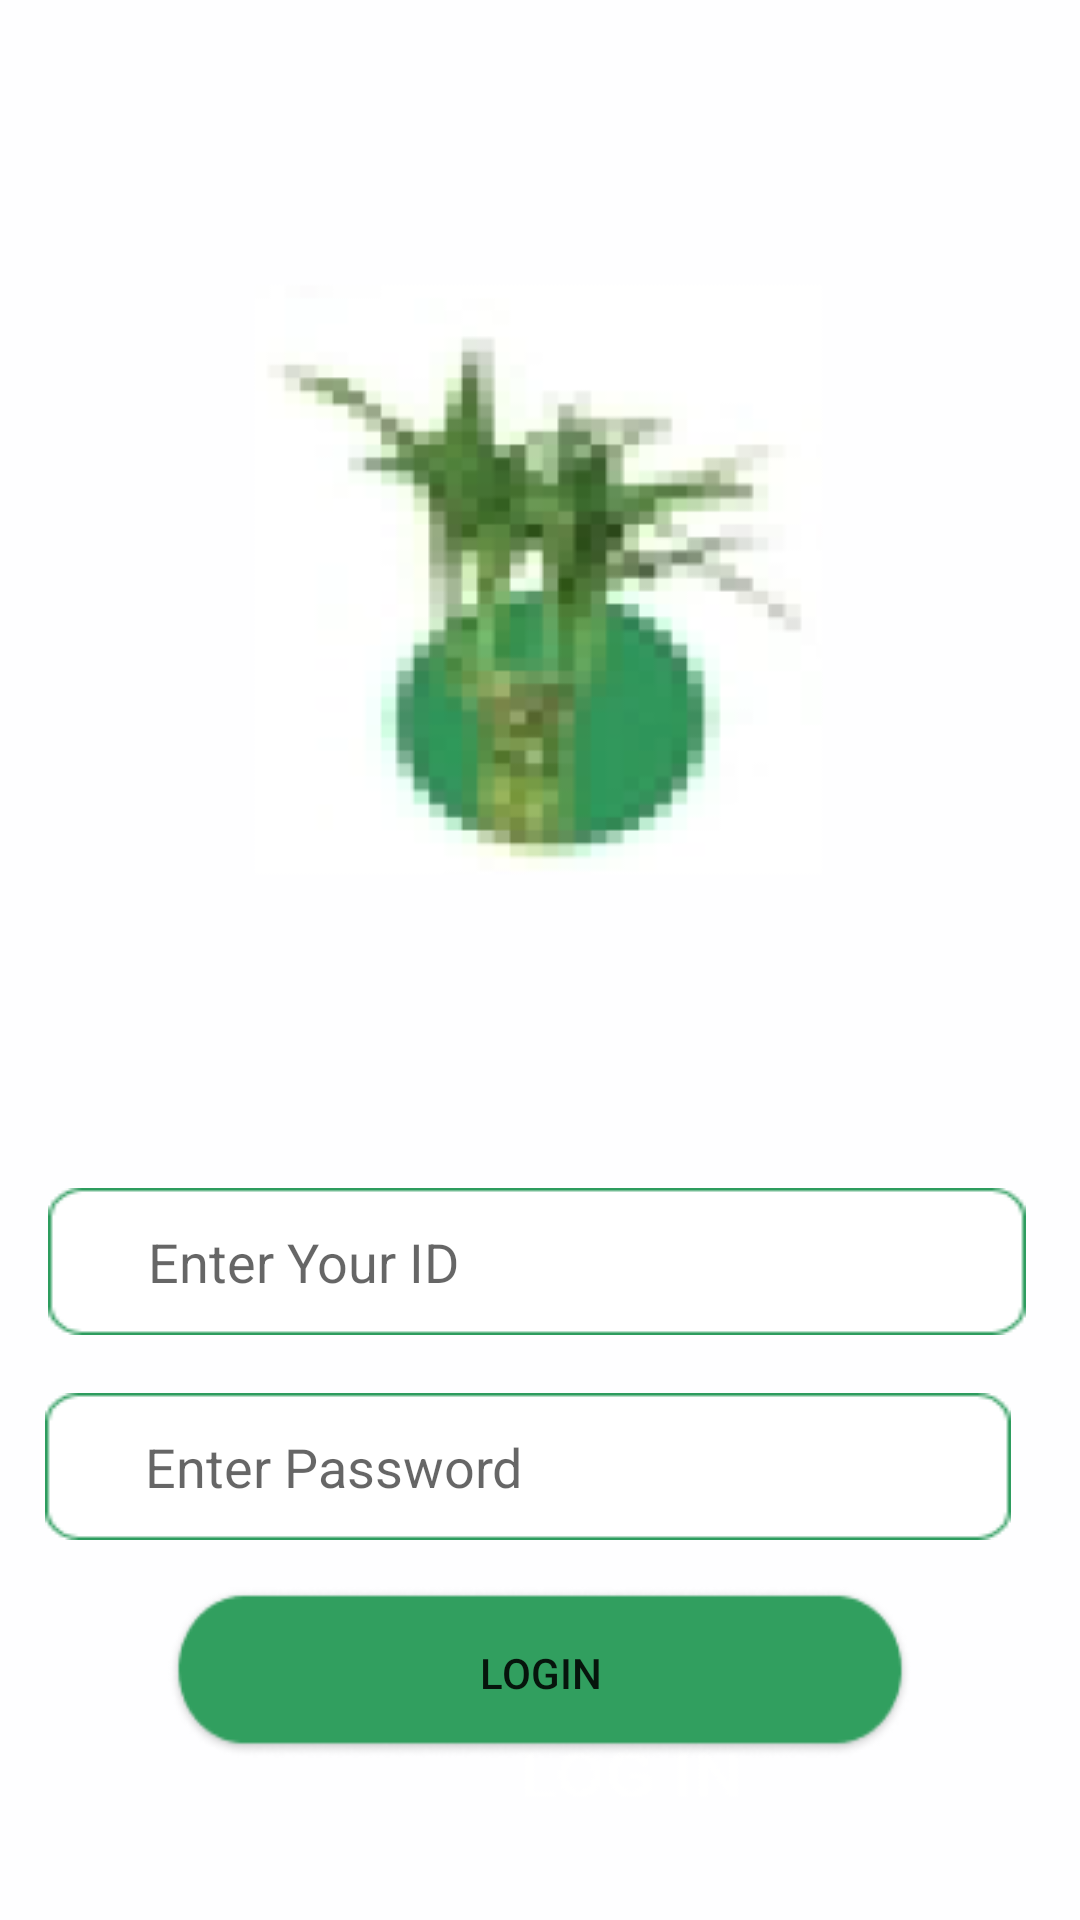

Produce the Android XML layout that renders to this screen, including the resource entries it uses.
<!-- AndroidManifest.xml: application theme Theme.KnowYourGarden -->
<!-- res/layout/activity_login.xml -->
<?xml version="1.0" encoding="utf-8"?>
<RelativeLayout xmlns:android="http://schemas.android.com/apk/res/android"
xmlns:app="http://schemas.android.com/apk/res-auto"
xmlns:tools="http://schemas.android.com/tools"
android:layout_width="wrap_content"
android:layout_height="match_parent"
android:background="@drawable/loginscreen"
tools:context=".MainActivity"
tools:layout_editor_absoluteY="50dp">

    <Button
        android:id="@+id/buttonSubmit"
        android:layout_width="363dp"
        android:layout_height="57dp"

        android:layout_alignParentStart="true"
        android:layout_alignParentLeft="true"
        android:layout_alignParentEnd="true"
        android:layout_alignParentRight="true"
        android:layout_marginStart="56dp"
        android:layout_marginLeft="56dp"
        android:layout_marginTop="529dp"
        android:layout_marginEnd="56dp"
        android:layout_marginRight="56dp"
        android:background="@drawable/buttonback"
        android:text="Login" />

    <EditText
        android:id="@+id/editName"
        android:layout_width="376dp"
        android:layout_height="wrap_content"
        android:layout_alignStart="@+id/editPassword"
        android:layout_alignLeft="@+id/editPassword"
        android:layout_alignParentTop="true"
        android:layout_alignParentEnd="true"
        android:layout_alignParentRight="true"
        android:layout_marginStart="1dp"
        android:layout_marginLeft="1dp"
        android:layout_marginTop="396dp"
        android:layout_marginEnd="18dp"
        android:layout_marginRight="18dp"

        android:background="@drawable/inputback"
        android:ems="10"
        android:hint="Enter Your ID"
        android:inputType="textPersonName"
        android:paddingLeft="100px" />

    <EditText
        android:id="@+id/editPassword"
        android:layout_width="373dp"
        android:layout_height="wrap_content"

        android:layout_alignTop="@+id/buttonSubmit"
        android:layout_alignParentStart="true"
        android:layout_alignParentLeft="true"
        android:layout_alignParentEnd="true"
        android:layout_alignParentRight="true"
        android:layout_marginStart="15dp"
        android:layout_marginLeft="15dp"
        android:layout_marginTop="-65dp"
        android:layout_marginEnd="23dp"
        android:layout_marginRight="23dp"
        android:layout_marginBottom="72dp"

        android:background="@drawable/inputback"
        android:ems="10"
        android:hint="Enter Password"
        android:inputType="textPassword"
        android:paddingLeft="100px" />

</RelativeLayout>
<!-- resources referenced by this layout -->
<resources>
  <!-- drawable buttonback: png bitmap (drawable, 3907 bytes) -->
  <!-- drawable inputback: png bitmap (drawable, 876 bytes) -->
  <!-- drawable loginscreen: png bitmap (drawable, 13759 bytes) -->
  <style name="Theme.KnowYourGarden" parent="Theme.MaterialComponents.DayNight.DarkActionBar">
          
          <item name="colorPrimary">@color/purple_500</item>
          <item name="colorPrimaryVariant">@color/purple_700</item>
          <item name="colorOnPrimary">@color/white</item>
          
          <item name="colorSecondary">@color/teal_200</item>
          <item name="colorSecondaryVariant">@color/teal_700</item>
          <item name="colorOnSecondary">@color/black</item>
          
          <item name="android:statusBarColor" tools:targetApi="l">?attr/colorPrimaryVariant</item>
          
      </style>
  <color name="purple_500">#FF3D905E</color>
  <color name="purple_700">#FF3D905E</color>
  <color name="white">#FFFFFFFF</color>
  <color name="teal_200">#FF03DAC5</color>
  <color name="teal_700">#FF018786</color>
  <color name="black">#FF000000</color>
</resources>
